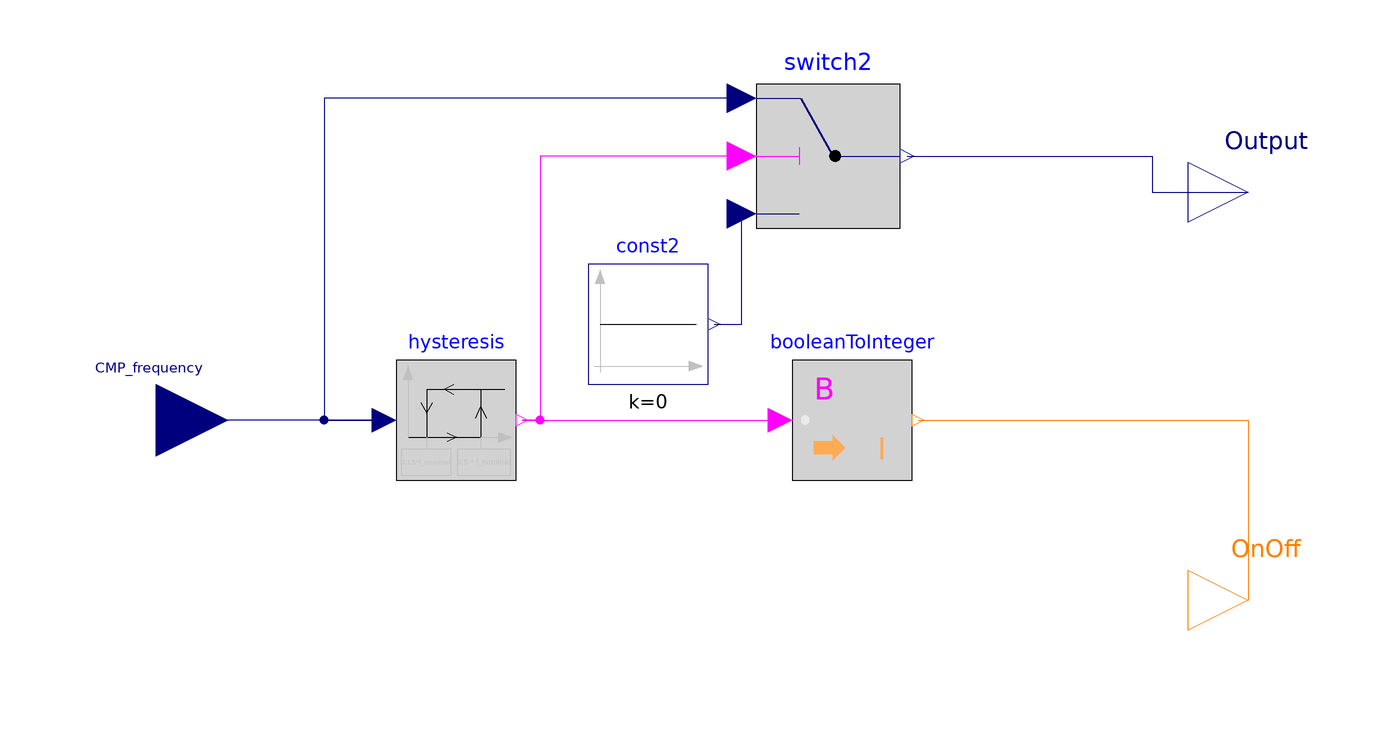

This picture is the connection diagram that the Modelica source below describes through its graphical annotations.

model OnOff_vs_4 "Introduced variable band with hysteresis"
  Modelica.Blocks.Interfaces.RealInput CMP_frequency
    annotation (Placement(transformation(extent={{-104,-12},{-80,12}}),
        iconTransformation(extent={{-104,-12},{-80,12}})));
  Modelica.Blocks.Interfaces.IntegerOutput OnOff
    "Connector of Integer output signal"
    annotation (Placement(transformation(extent={{80,-40},{100,-20}}),
        iconTransformation(extent={{80,-40},{100,-20}})));
  Modelica.Blocks.Logical.Switch switch2
    annotation (Placement(transformation(extent={{8,32},{32,56}})));
  Modelica.Blocks.Sources.Constant const2(k=0)
    annotation (Placement(transformation(extent={{-20,6},{0,26}})));
  Modelica.Blocks.Interfaces.RealOutput Output
    "Connector of Real output signal"
    annotation (Placement(transformation(extent={{80,28},{100,48}}),
        iconTransformation(extent={{80,28},{100,48}})));
  Modelica.Blocks.Math.BooleanToInteger booleanToInteger(integerTrue=1,
      integerFalse=0)
    annotation (Placement(transformation(extent={{14,-10},{34,10}})));
  parameter Real bandwidth=10 "Bandwidth around reference signal"
    annotation (Dialog(group="Controller"));
  parameter Modelica.Blocks.Interfaces.RealOutput MinFrequency=20
    "Minimum frequency of compressor "
     annotation(Dialog(group="Controller"));

  Modelica.Blocks.Logical.Hysteresis hysteresis(uLow=0.15*f_nominal,   uHigh = 0.5 * f_nominal)
    annotation (Placement(transformation(extent={{-52,-10},{-32,10}})));
  parameter Real f_nominal( unit = "Hz") "nominal compressor frequency [Hz]";
  parameter Modelica.Units.SI.Time T(displayUnit="min") = 60 "Time Constant"
    annotation (Dialog(group="Controller"));
equation
  connect(hysteresis.u, CMP_frequency) annotation (Line(points={{-54,0},{-92,0}},
                            color={0,0,127}));
  connect(hysteresis.y, booleanToInteger.u) annotation (Line(points={{-31,0},{
          12,0}},              color={255,0,255}));
  connect(switch2.u1, hysteresis.u) annotation (Line(points={{5.6,53.6},{-64,
          53.6},{-64,0},{-54,0}}, color={0,0,127}));
  connect(switch2.u2, hysteresis.y) annotation (Line(points={{5.6,44},{-28,44},
          {-28,0},{-31,0}}, color={255,0,255}));
  connect(const2.y, switch2.u3)
    annotation (Line(points={{1,16},{5.6,16},{5.6,34.4}}, color={0,0,127}));
  connect(booleanToInteger.y, OnOff)
    annotation (Line(points={{35,0},{90,0},{90,-30}}, color={255,127,0}));
  connect(switch2.y, Output) annotation (Line(points={{33.2,44},{74,44},{74,38},
          {90,38}}, color={0,0,127}));
  annotation (Icon(coordinateSystem(preserveAspectRatio=false), graphics={
        Rectangle(
          extent={{-78,76},{80,-68}},
          lineColor={0,0,0},
          fillColor={255,255,255},
          fillPattern=FillPattern.Solid,
          lineThickness=1),
        Bitmap(extent={{-88,-46},{114,74}}, fileName=
              "modelica://HeatPumpModel/../Incons/Immagine 2025-11-26 101316.png"),
        Text(
          extent={{-88,-38},{76,-94}},
          textColor={0,0,0},
          textString="%name
")}), Diagram(coordinateSystem(preserveAspectRatio=false)),
    experiment(
      StartTime=1728000,
      StopTime=2332800,
      Interval=60.0001344,
      __Dymola_Algorithm="Dassl"));
end OnOff_vs_4;